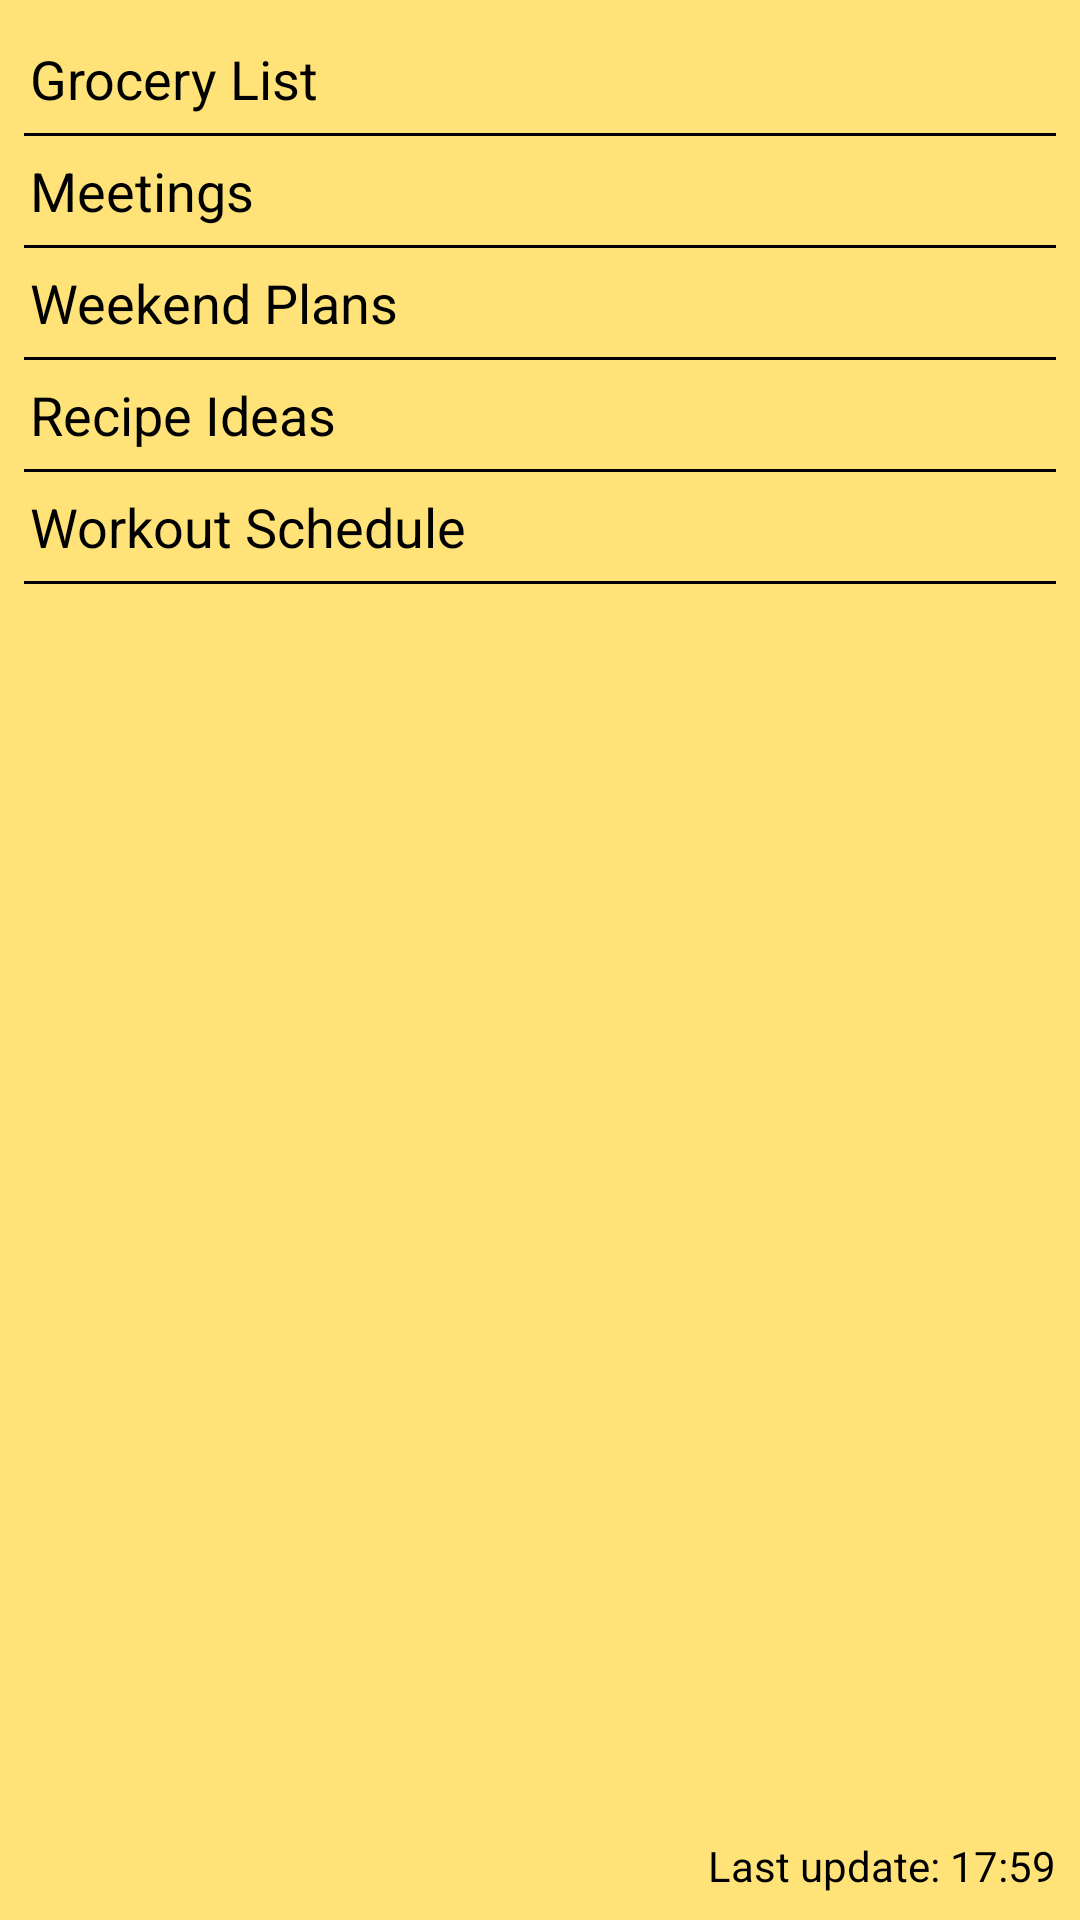

Produce the Android XML layout that renders to this screen, including the resource entries it uses.
<!-- AndroidManifest.xml: fallback theme Theme.MaterialComponents.DayNight.NoActionBar -->
<!-- res/layout/all_notes_widget_preview_layout.xml -->
<?xml version="1.0" encoding="utf-8"?>
<LinearLayout xmlns:android="http://schemas.android.com/apk/res/android"
    xmlns:tools="http://schemas.android.com/tools"
    android:layout_width="180dp"
    android:layout_height="250dp"
    android:background="#ffe378"
    android:orientation="vertical"
    android:padding="8dp"
    tools:ignore="HardcodedText">

    
    <LinearLayout
        android:layout_width="match_parent"
        android:layout_height="0dp"
        android:layout_weight="1"
        android:orientation="vertical">

        <TextView
            android:layout_width="match_parent"
            android:layout_height="wrap_content"
            android:paddingHorizontal="2dp"
            android:paddingVertical="6dp"
            android:text="Grocery List"
            android:textColor="@android:color/black"
            android:textSize="18sp" />

        <View
            android:layout_width="match_parent"
            android:layout_height="1dp"
            android:background="@android:color/black"
            android:paddingVertical="4dp" />

        <TextView
            android:layout_width="match_parent"
            android:layout_height="wrap_content"
            android:paddingHorizontal="2dp"
            android:paddingVertical="6dp"
            android:text="Meetings"
            android:textColor="@android:color/black"
            android:textSize="18sp" />

        <View
            android:layout_width="match_parent"
            android:layout_height="1dp"
            android:background="@android:color/black"
            android:paddingVertical="4dp" />

        <TextView
            android:layout_width="match_parent"
            android:layout_height="wrap_content"
            android:paddingHorizontal="2dp"
            android:paddingVertical="6dp"
            android:text="Weekend Plans"
            android:textColor="@android:color/black"
            android:textSize="18sp" />

        <View
            android:layout_width="match_parent"
            android:layout_height="1dp"
            android:background="@android:color/black"
            android:paddingVertical="4dp" />

        <TextView
            android:layout_width="match_parent"
            android:layout_height="wrap_content"
            android:paddingHorizontal="2dp"
            android:paddingVertical="6dp"
            android:text="Recipe Ideas"
            android:textColor="@android:color/black"
            android:textSize="18sp" />

        <View
            android:layout_width="match_parent"
            android:layout_height="1dp"
            android:background="@android:color/black"
            android:paddingVertical="4dp" />

        <TextView
            android:layout_width="match_parent"
            android:layout_height="wrap_content"
            android:paddingHorizontal="2dp"
            android:paddingVertical="6dp"
            android:text="Workout Schedule"
            android:textColor="@android:color/black"
            android:textSize="18sp" />

        <View
            android:layout_width="match_parent"
            android:layout_height="1dp"
            android:background="@android:color/black"
            android:paddingVertical="4dp" />

    </LinearLayout>

    
    <TextView
        android:layout_width="match_parent"
        android:layout_height="20dp"
        android:drawableEnd="@drawable/baseline_cached"
        android:drawablePadding="8dp"
        android:drawableTint="@android:color/black"
        android:gravity="end|center_vertical"
        android:text="@string/all_notes_widget_success_last_updated_label_preview"
        android:textColor="@android:color/black"
        android:textSize="14sp" />

</LinearLayout>
<!-- resources referenced by this layout -->
<resources>
  <string name="all_notes_widget_success_last_updated_label_preview">Last update: 17:59</string>
</resources>
